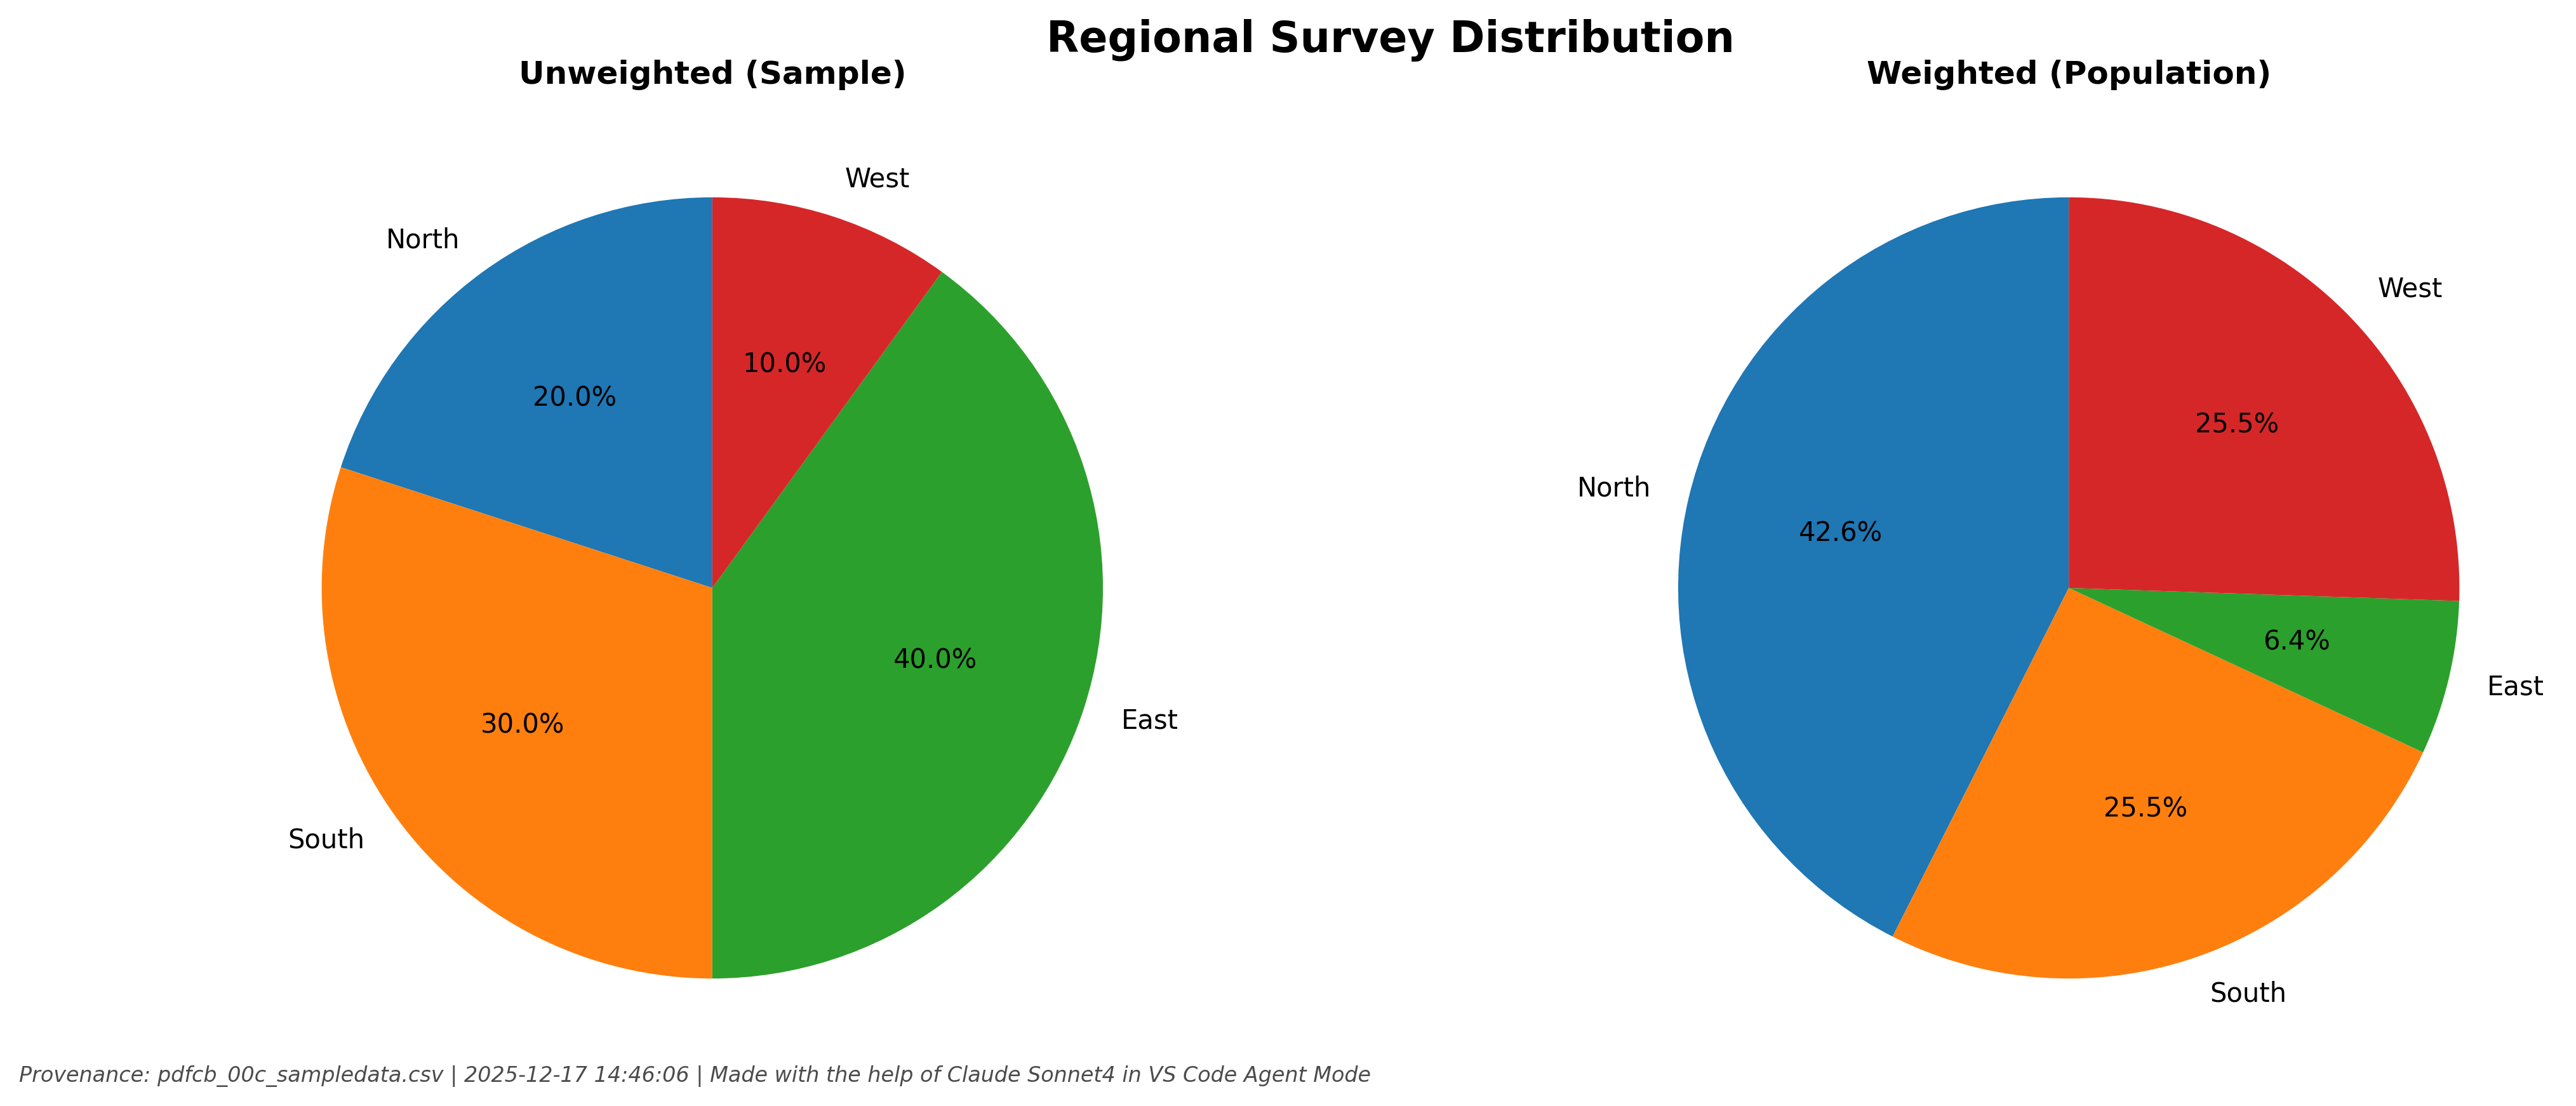

This figure's Python source:
"""
Create Regional Distribution Pie Charts for Sample Data
Side-by-side comparison of unweighted vs weighted data

Summary of Prompts Used to Create This Figure:
1. "make a pie chart based on the region data. Make two pie charts side by side. 
   One with the unweighted data and one with the weighted data."
2. "drop the total count boxes. Give the figure one title with sub titles for Weighted and Unweighted"
3. "match the color code from figure 1"

Authors: 
- Nathanael Rosenheim
- LLM: Claude Sonnet 4

Date Created: December 17, 2025
"""

import pandas as pd
import matplotlib.pyplot as plt
import numpy as np
from datetime import datetime
import os

# Load the sample data
csv_path = 'pdfcb_00c_sampledata.csv'
df = pd.read_csv(csv_path)

# Remove missing region values (if any)
df_clean = df.dropna(subset=['region'])

# Create figure with two subplots side by side
fig, (ax1, ax2) = plt.subplots(1, 2, figsize=(15, 6))

# Define region colors and labels
region_colors = {'1': '#1f77b4', '2': '#ff7f0e', '3': '#2ca02c', '4': '#d62728'}
region_labels = {1: 'North', 2: 'South', 3: 'East', 4: 'West'}

# Chart 1: Unweighted data (raw counts)
unweighted_counts = df_clean['region'].value_counts().sort_index()
labels_unweighted = [region_labels.get(int(region), f'Region {region}') for region in unweighted_counts.index]

# Create color list matching the region order
colors_ordered = [region_colors[str(region)] for region in unweighted_counts.index]

# Create pie chart 1
wedges1, texts1, autotexts1 = ax1.pie(unweighted_counts.values, 
                                      labels=labels_unweighted,
                                      autopct='%1.1f%%',
                                      colors=colors_ordered,
                                      startangle=90,
                                      textprops={'fontsize': 10})

ax1.set_title('Unweighted (Sample)', fontsize=12, fontweight='bold')

# Chart 2: Weighted data
weighted_counts = df_clean.groupby('region')['weight'].sum().sort_index()
labels_weighted = [region_labels.get(int(region), f'Region {region}') for region in weighted_counts.index]

# Create color list for weighted chart (same order)
colors_ordered_weighted = [region_colors[str(region)] for region in weighted_counts.index]

# Create pie chart 2
wedges2, texts2, autotexts2 = ax2.pie(weighted_counts.values,
                                      labels=labels_weighted,
                                      autopct='%1.1f%%', 
                                      colors=colors_ordered_weighted,
                                      startangle=90,
                                      textprops={'fontsize': 10})

ax2.set_title('Weighted (Population)', fontsize=12, fontweight='bold')

# Add overall title
fig.suptitle('Regional Survey Distribution', 
             fontsize=16, fontweight='bold', y=0.95)

# Improve layout
plt.tight_layout()

# Save the figure
output_path = 'pdfcb_00h_region_dist.png'
plt.savefig(output_path, dpi=300, bbox_inches='tight')
print(f"Regional distribution pie charts saved to: {output_path}")

# Add provenance information
timestamp = datetime.now().strftime("%Y-%m-%d %H:%M:%S")
data_filename = os.path.basename(csv_path)
provenance_text = f"Provenance: {data_filename} | {timestamp} | Made with the help of Claude Sonnet4 in VS Code Agent Mode"

# Position provenance at bottom
plt.figtext(0.02, 0.02, provenance_text, fontsize=8, style='italic', alpha=0.7)

# Save final version with provenance
plt.savefig(output_path, dpi=300, bbox_inches='tight')
plt.close()

print("Regional distribution pie charts created successfully!")
